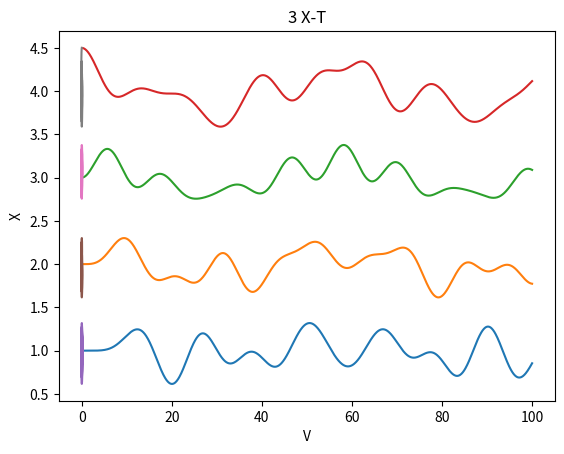

Python code for this plot:
#%%
import matplotlib.pyplot as plt

# 초기 조건
m = 1  # 입자의 질량
t = 0  # 시간
k = 0.1  # 용수철 상수
x_0 = 1.0  # 용수철 길이

# 입자의 초기 변위
dx_1, dx_2, dx_3, dx_4 = 0, 0, 0, 0.5
# 입자의 초기 위치
x_1, x_2, x_3, x_4 = x_0 + dx_1, 2 * x_0 + dx_2, 3 * x_0 + dx_3, 4 * x_0 + dx_4
# 입자의 초기 속도
v_1, v_2, v_3, v_4 = 0, 0, 0, 0

dt = 0.1

t_list = []
x_list = [[], [], [], []]
v_list = [[], [], [], []]

for i in range(1000):
    t += dt
    # 용수철 힘 (F = -kx)
    f_1 = -k * (x_1 - x_0)
    f_2 = -k * (x_2 - x_1 - x_0)
    f_3 = -k * (x_3 - x_2 - x_0)
    f_4 = -k * (x_4 - x_3 - x_0)
    # 입자의 가속도 (F = ma = -kx)
    a_1 = (f_1 - f_2) / m
    a_2 = (f_2 - f_3) / m
    a_3 = (f_3 - f_4) / m
    a_4 = f_4 / m
    # 입자의 속도
    v_1 += a_1 * dt
    v_2 += a_2 * dt
    v_3 += a_3 * dt
    v_4 += a_4 * dt
    # 입자의 위치
    x_1 += v_1 * dt
    x_2 += v_2 * dt
    x_3 += v_3 * dt
    x_4 += v_4 * dt

    t_list.append(t)
    x_list[0].append(x_1)
    x_list[1].append(x_2)
    x_list[2].append(x_3)
    x_list[3].append(x_4)
    v_list[0].append(v_1)
    v_list[1].append(v_2)
    v_list[2].append(v_3)
    v_list[3].append(v_4)
# X-T 그래프
plt.plot(t_list, x_list[0], label="1")
plt.plot(t_list, x_list[1], label="2")
plt.plot(t_list, x_list[2], label="3")
plt.plot(t_list, x_list[3], label="4")
plt.xlabel("T")
plt.ylabel("X")
plt.title("X-T Graph")
plt.show()

# X-V 그래프
for i in range(4):
    plt.plot(v_list[i], x_list[i])
    plt.title(f"{i} X-T")
    plt.xlabel("V")
    plt.ylabel("X")
    plt.show()

# %%
